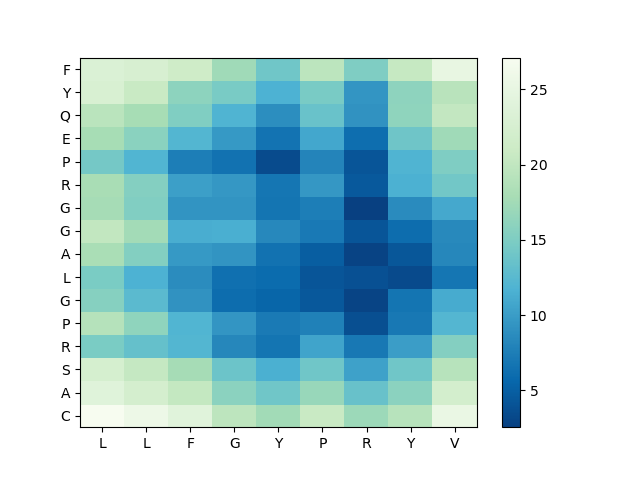

Values plotted in this chart, from the file beside it:
, L, L, F, G, Y, P, R, Y, V
C, 27.11, 25.68, 23.97, 19.63, 17.47, 20.74, 17.06, 19.15, 25.36
A, 23.93, 22.19, 20.24, 15.96, 14.15, 16.82, 13.57, 15.89, 22.02
S, 22.35, 20.32, 17.72, 13.83, 11.52, 14.15, 10.32, 14.11, 19.21
R, 14.77, 13.38, 12.14, 8.242, 6.71, 10.59, 7.018, 10.11, 15.42
P, 18.96, 16.2, 12, 9.368, 7.197, 7.82, 3.718, 7.012, 12.14
G, 15.57, 12.71, 9.188, 6.048, 5.44, 4.425, 2.843, 6.758, 11.15
L, 14.74, 11.71, 8.714, 6.379, 6.002, 4.213, 3.885, 3.353, 6.831
A, 18, 15.38, 9.74, 9.27, 6.487, 4.921, 2.832, 4.325, 8.284
G, 20.02, 17.53, 11.3, 11.46, 8.336, 7.083, 4.208, 6.062, 8.441
G, 17.72, 15.29, 9.322, 9.272, 6.767, 7.494, 2.549, 8.657, 10.96
R, 17.92, 15.5, 10.18, 9.603, 6.822, 9.554, 4.497, 11.58, 14.25
P, 14.36, 11.95, 7.486, 6.495, 3.47, 8.098, 4.195, 11.89, 15.05
E, 17.87, 15.8, 12.09, 9.688, 6.668, 10.87, 6.123, 14.02, 17.35
Q, 19.38, 17.82, 15.2, 11.86, 8.873, 13.64, 9.203, 16.26, 20.14
Y, 22.71, 20.71, 15.99, 14.68, 11.74, 14.71, 9.375, 16.15, 19.32
F, 23.16, 22.62, 21.42, 17.41, 14.1, 19.6, 15.02, 20.46, 25.09
